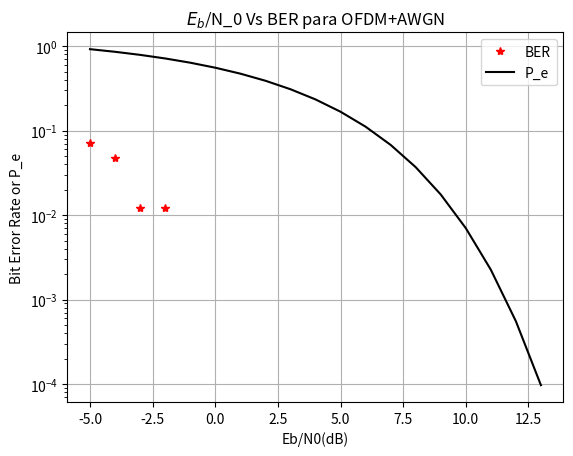

Python code for this plot:
#!/usr/bin/env python3
# -*- coding: utf-8 -*-
"""
Created on Mon Jun 17 11:07:54 2019

@author: fellipe
"""
import numpy as np
import matplotlib.pyplot as plt
from scipy.fftpack import fft,fftshift,ifft
from scipy.special import erfc



# Parâmetros
n_bits = 1000                # Número de bits
T = 500                      # Tempo de símbolo OFDM
Ts = 2                       # Tempo de símbolo em portadora única
K = int(T/Ts)                     # Número de subportadoras independentes
N = int(2*K)                      # DFT de N pontos
EbN0dB= np.arange(-5,14,1)
EsN0dB = EbN0dB + 10*np.log10(4); # 4 bits
EbN0=10**(EbN0dB/10)
EsN0=10**(EsN0dB/10)
#A potência do ruído é sua variância
sigmas=1/(2*EsN0)
#variances=1/(10**(EsN0dB/10))
#sigmas=(variances/2)
#sigmas=np.array([0.5, 0.1, 0])
#sigmas=np.array([0,0.1,1])
#
# Gerar bits aleatórios
dataIn=np.random.rand(n_bits)   # Sequência de números entre 0 e 1 uniformemente distribuídos
dataIn=np.sign(dataIn-.5)          # Sequência de -1 e 1
# Conversor serial paralelo
dataInMatrix = np.reshape(dataIn,(int(n_bits/4),4)) #Trocar Linha por coluna?
#
# Gerar constelaçao 16-QAM
seq16qam = 2*dataInMatrix[:,0]+dataInMatrix[:,1]+1j*(2*dataInMatrix[:,2]+dataInMatrix[:,3]) 
seq16=np.transpose(seq16qam)
# Garantir propriedadade da simetria
X = np.concatenate((seq16, np.conj(seq16[-1::-1])),axis=None)
#
# Construindo xn
xn = np.zeros(N,dtype=np.complex128)
xn=ifft(X)*N/np.sqrt(N)
#xn=np.fft.ifft(fftshift(X),axis=0)
#for n in range(N-1):
#    for k in range (N-1):
#        xn[n] = xn[n] + 1/np.sqrt(N)*X[k]*np.exp(1j*2*np.pi*n*k/N)
    
# 
ber=np.zeros(len(sigmas))
# Loop de variâncias
for ik in range(len(sigmas)):
    # Adição de ruído
    variance = sigmas[ik]
    noise = np.sqrt(variance)*(np.random.randn(N)+1j*np.sqrt(variance)*np.random.randn(N)) 
    # sinal recebido = xn + ruído 
    rn = xn+noise
    # DFT de rn
    Y = np.zeros(K,dtype=np.complex128)
    Y1 = np.zeros(K,dtype=np.complex128)
    Y2 = np.zeros(K,dtype=np.complex128)
    Z=np.zeros(K,dtype=np.complex128)
    for k in range(K):
        for n in range(N):
            Y[k] = Y[k] + 1/np.sqrt(N)*rn[n]*np.exp(-1j*2*np.pi*k*n/N);

    
    Y1=fft(rn)/np.sqrt(N)
    Y2=Y1[0:250]
    

    #
    # Plots
#    plt.figure(ik)
#    #plt.subplot(2,1,1)
#    plt.scatter(np.real(Y2),np.imag(Y2),marker='*')
#    plt.scatter(np.real(seq16),np.imag(seq16),marker='+')
#    plt.title('Constalação para $E_b$/$N_0$ = {} dB'.format(EbN0dB[ik]))
#    scatterplot(Y)
#    hold on
#    scatter(real(seq16),imag(seq16), 'r', '+')
#    hold off
#    title(['Sinal com ruído de variância ', num2str(variance)])
    # Demodulação  
    for k in range(len(Y)): # Para percorrer todo o vetor Yk 
        if np.real(Y[k]) > 0: # Para parte real de Yk positiva
            if np.real(Y2[k]) > 2:
                Z[k] = 3
            else:
                Z[k] = 1
#            end
        else: # Para parte real de Yk negativa ou igual a zero
            if np.real(Y2[k]) < -2:
                 Z[k] = -3
            else:
                 Z[k] = -1
#            end
#        end
#
        if np.imag(Y2[k]) > 0: # Para parte imaginaria de Yk positiva
            if np.imag(Y2[k]) > 2:
                Z[k] = Z[k] + 1j*3
            else:
                Z[k] = Z[k] + 1j
#            end
        else: # Para parte imaginaria de Yk negativa ou igual a zero
            if np.imag(Y2[k]) < -2:
                 Z[k] = Z[k] - 1j*3
            else:
                 Z[k] = Z[k] - 1j
#       
    comp=(Z[1:K]-X[1:K])
    
    erro=0
    for idx in range(len(comp)):
        if np.abs(comp[idx])!=0:
            erro=erro+1  
    
#    a = np.where((Z-X[0:K]) != 0)
#    h=X[0:K]
#    erro = len(np.where((Z[i] == h[i] for i in range(len(Z))) is False))
    ber[ik]=erro/K
    
    
    print('Para variância de {}, houve {} simbolos errados'.format(variance,erro))
#            end
#        end
#    end
#plt.figure(len(sigmas)+1)
plt.figure(2)
plt.semilogy(EbN0dB,ber,'r*',label='BER')
M=16 #16-QAM
k=4 # 16=4^2
Pe_teo=2*(1-1/np.sqrt(M))*erfc(np.sqrt(3/2*k*EbN0/(M-1)))
plt.semilogy(EbN0dB,Pe_teo,'k-',label='P_e')
plt.title("$E_b$/N_0 Vs BER para OFDM+AWGN")
plt.xlabel('Eb/N0(dB)')
plt.legend()
plt.grid()
plt.ylabel('Bit Error Rate or P_e')
# Contagem de erro
plt.show()
#error = Z[1:K]-X[1:K]

#    disp(['Para variância de ', num2str(variance), ' houve ', num2str(error), ' símbolos errados.'])